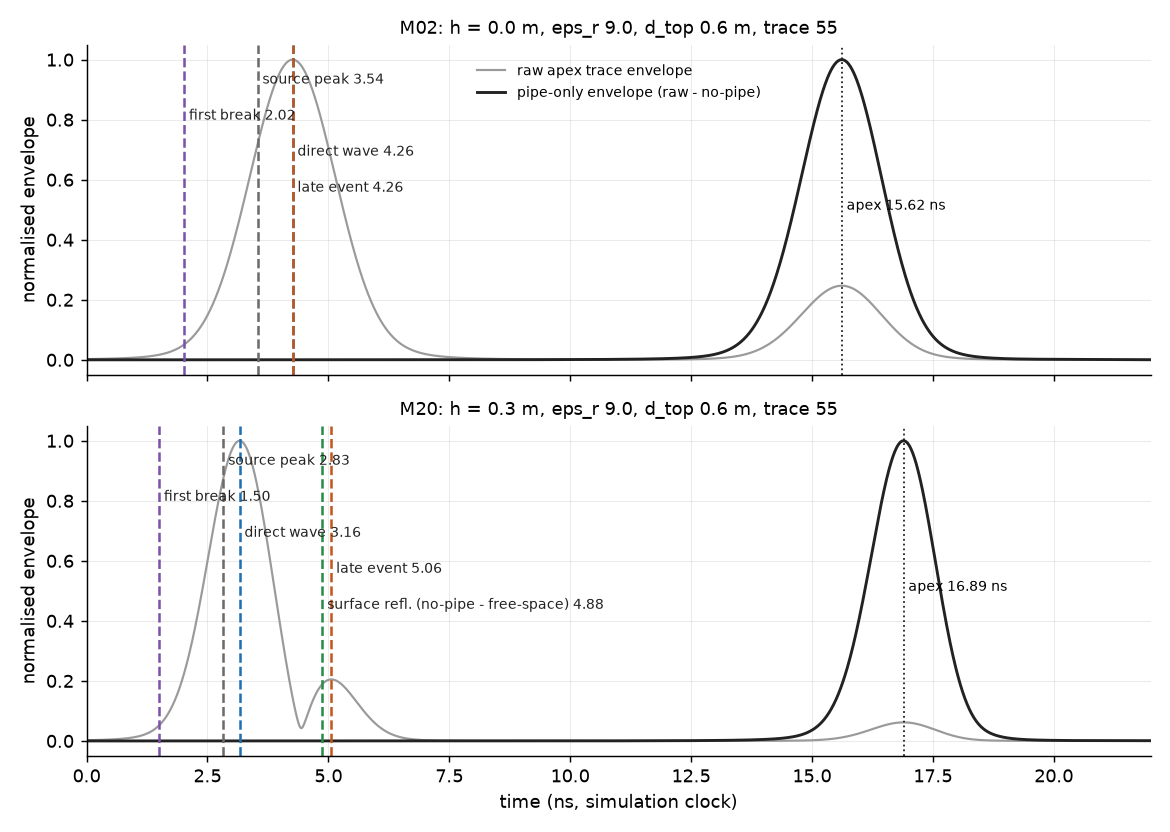

Values plotted in this chart, from the file beside it:
model, air_gap_m, zero, zero_ns, apex_bg, apex_trace, apex_ns, t_rel_ns, t0_top_json_ns, t_rel_minus_t0top_ns, d_m, d_err_cm, d_offsetcorr_m, d_offsetcorr_err_cm
M02, 0.0, source_peak(json, ideal), 3.535, ideal_bg, 55, 15.62, 12.08, 12.01, 0.0719, 0.6036, 0.36, 0.6015, 0.15
M02, 0.0, source_peak(json, ideal), 3.535, mean_trace, 55, 15.64, 12.1, 12.01, 0.0942, 0.6047, 0.47, 0.6026, 0.26
M02, 0.0, source_peak(json, ideal), 3.535, median_trace, 55, 15.62, 12.08, 12.01, 0.0723, 0.6036, 0.36, 0.6015, 0.15
M02, 0.0, direct_wave(blind first peak), 4.26, ideal_bg, 55, 15.62, 11.36, 12.01, -0.6529, 0.5674, -3.26, 0.5652, -3.48
M02, 0.0, direct_wave(blind first peak), 4.26, mean_trace, 55, 15.64, 11.38, 12.01, -0.6305, 0.5685, -3.15, 0.5663, -3.37
M02, 0.0, direct_wave(blind first peak), 4.26, median_trace, 55, 15.62, 11.36, 12.01, -0.6525, 0.5674, -3.26, 0.5652, -3.48
M02, 0.0, late_event(blind, = surface refl. if h>0…, 4.26, ideal_bg, 55, 15.62, 11.36, 12.01, -0.6529, 0.5674, -3.26, 0.5652, -3.48
M02, 0.0, late_event(blind, = surface refl. if h>0…, 4.26, mean_trace, 55, 15.64, 11.38, 12.01, -0.6305, 0.5685, -3.15, 0.5663, -3.37
M02, 0.0, late_event(blind, = surface refl. if h>0…, 4.26, median_trace, 55, 15.62, 11.36, 12.01, -0.6525, 0.5674, -3.26, 0.5652, -3.48
M02, 0.0, absmax_mean_trace(4TU t0_sample_est rule…, 3.986, ideal_bg, 55, 15.62, 11.63, 12.01, -0.3787, 0.5811, -1.89, 0.5789, -2.11
M02, 0.0, absmax_mean_trace(4TU t0_sample_est rule…, 3.986, mean_trace, 55, 15.64, 11.65, 12.01, -0.3564, 0.5822, -1.78, 0.58, -2.0
M02, 0.0, absmax_mean_trace(4TU t0_sample_est rule…, 3.986, median_trace, 55, 15.62, 11.63, 12.01, -0.3783, 0.5811, -1.89, 0.5789, -2.11
M02, 0.0, first_break_5pct, 2.017, ideal_bg, 55, 15.62, 13.6, 12.01, 1.591, 0.6795, 7.95, 0.6776, 7.76
M02, 0.0, first_break_5pct, 2.017, mean_trace, 55, 15.64, 13.62, 12.01, 1.613, 0.6806, 8.06, 0.6788, 7.88
M02, 0.0, first_break_5pct, 2.017, median_trace, 55, 15.62, 13.6, 12.01, 1.591, 0.6795, 7.95, 0.6777, 7.77
M20, 0.3, source_peak(json, ideal), 2.828, ideal_bg, 55, 16.89, 14.06, 12.01, 2.056, 0.7027, 10.27, 0.7027, 10.27
M20, 0.3, source_peak(json, ideal), 2.828, mean_trace, 55, 16.92, 14.09, 12.01, 2.078, 0.7038, 10.38, 0.7038, 10.38
M20, 0.3, source_peak(json, ideal), 2.828, median_trace, 55, 16.89, 14.06, 12.01, 2.055, 0.7027, 10.27, 0.7027, 10.27
M20, 0.3, direct_wave(blind first peak), 3.164, ideal_bg, 55, 16.89, 13.73, 12.01, 1.72, 0.686, 8.6, 0.686, 8.6
M20, 0.3, direct_wave(blind first peak), 3.164, mean_trace, 55, 16.92, 13.75, 12.01, 1.742, 0.6871, 8.71, 0.6871, 8.71
M20, 0.3, direct_wave(blind first peak), 3.164, median_trace, 55, 16.89, 13.73, 12.01, 1.72, 0.6859, 8.59, 0.6859, 8.59
M20, 0.3, late_event(blind, = surface refl. if h>0…, 5.06, ideal_bg, 55, 16.89, 11.83, 12.01, -0.1757, 0.5912, -0.88, 0.5912, -0.88
M20, 0.3, late_event(blind, = surface refl. if h>0…, 5.06, mean_trace, 55, 16.92, 11.85, 12.01, -0.1535, 0.5923, -0.77, 0.5923, -0.77
M20, 0.3, late_event(blind, = surface refl. if h>0…, 5.06, median_trace, 55, 16.89, 11.83, 12.01, -0.1765, 0.5912, -0.88, 0.5912, -0.88
M20, 0.3, absmax_mean_trace(4TU t0_sample_est rule…, 2.972, ideal_bg, 55, 16.89, 13.92, 12.01, 1.913, 0.6956, 9.56, 0.6956, 9.56
M20, 0.3, absmax_mean_trace(4TU t0_sample_est rule…, 2.972, mean_trace, 55, 16.92, 13.94, 12.01, 1.935, 0.6967, 9.67, 0.6967, 9.67
M20, 0.3, absmax_mean_trace(4TU t0_sample_est rule…, 2.972, median_trace, 55, 16.89, 13.92, 12.01, 1.912, 0.6955, 9.55, 0.6955, 9.55
M20, 0.3, first_break_5pct, 1.498, ideal_bg, 55, 16.89, 15.4, 12.01, 3.387, 0.7692, 16.92, 0.7692, 16.92
M20, 0.3, first_break_5pct, 1.498, mean_trace, 55, 16.92, 15.42, 12.01, 3.409, 0.7703, 17.03, 0.7703, 17.03
M20, 0.3, first_break_5pct, 1.498, median_trace, 55, 16.89, 15.39, 12.01, 3.386, 0.7692, 16.92, 0.7692, 16.92
M20, 0.3, surface_refl(bg-fs reference), 4.877, ideal_bg, 55, 16.89, 12.02, 12.01, 0.0078, 0.6004, 0.04, 0.6004, 0.04
M20, 0.3, surface_refl(bg-fs reference), 4.877, mean_trace, 55, 16.92, 12.04, 12.01, 0.03, 0.6015, 0.15, 0.6015, 0.15
M20, 0.3, surface_refl(bg-fs reference), 4.877, median_trace, 55, 16.89, 12.02, 12.01, 0.0071, 0.6004, 0.04, 0.6004, 0.04
